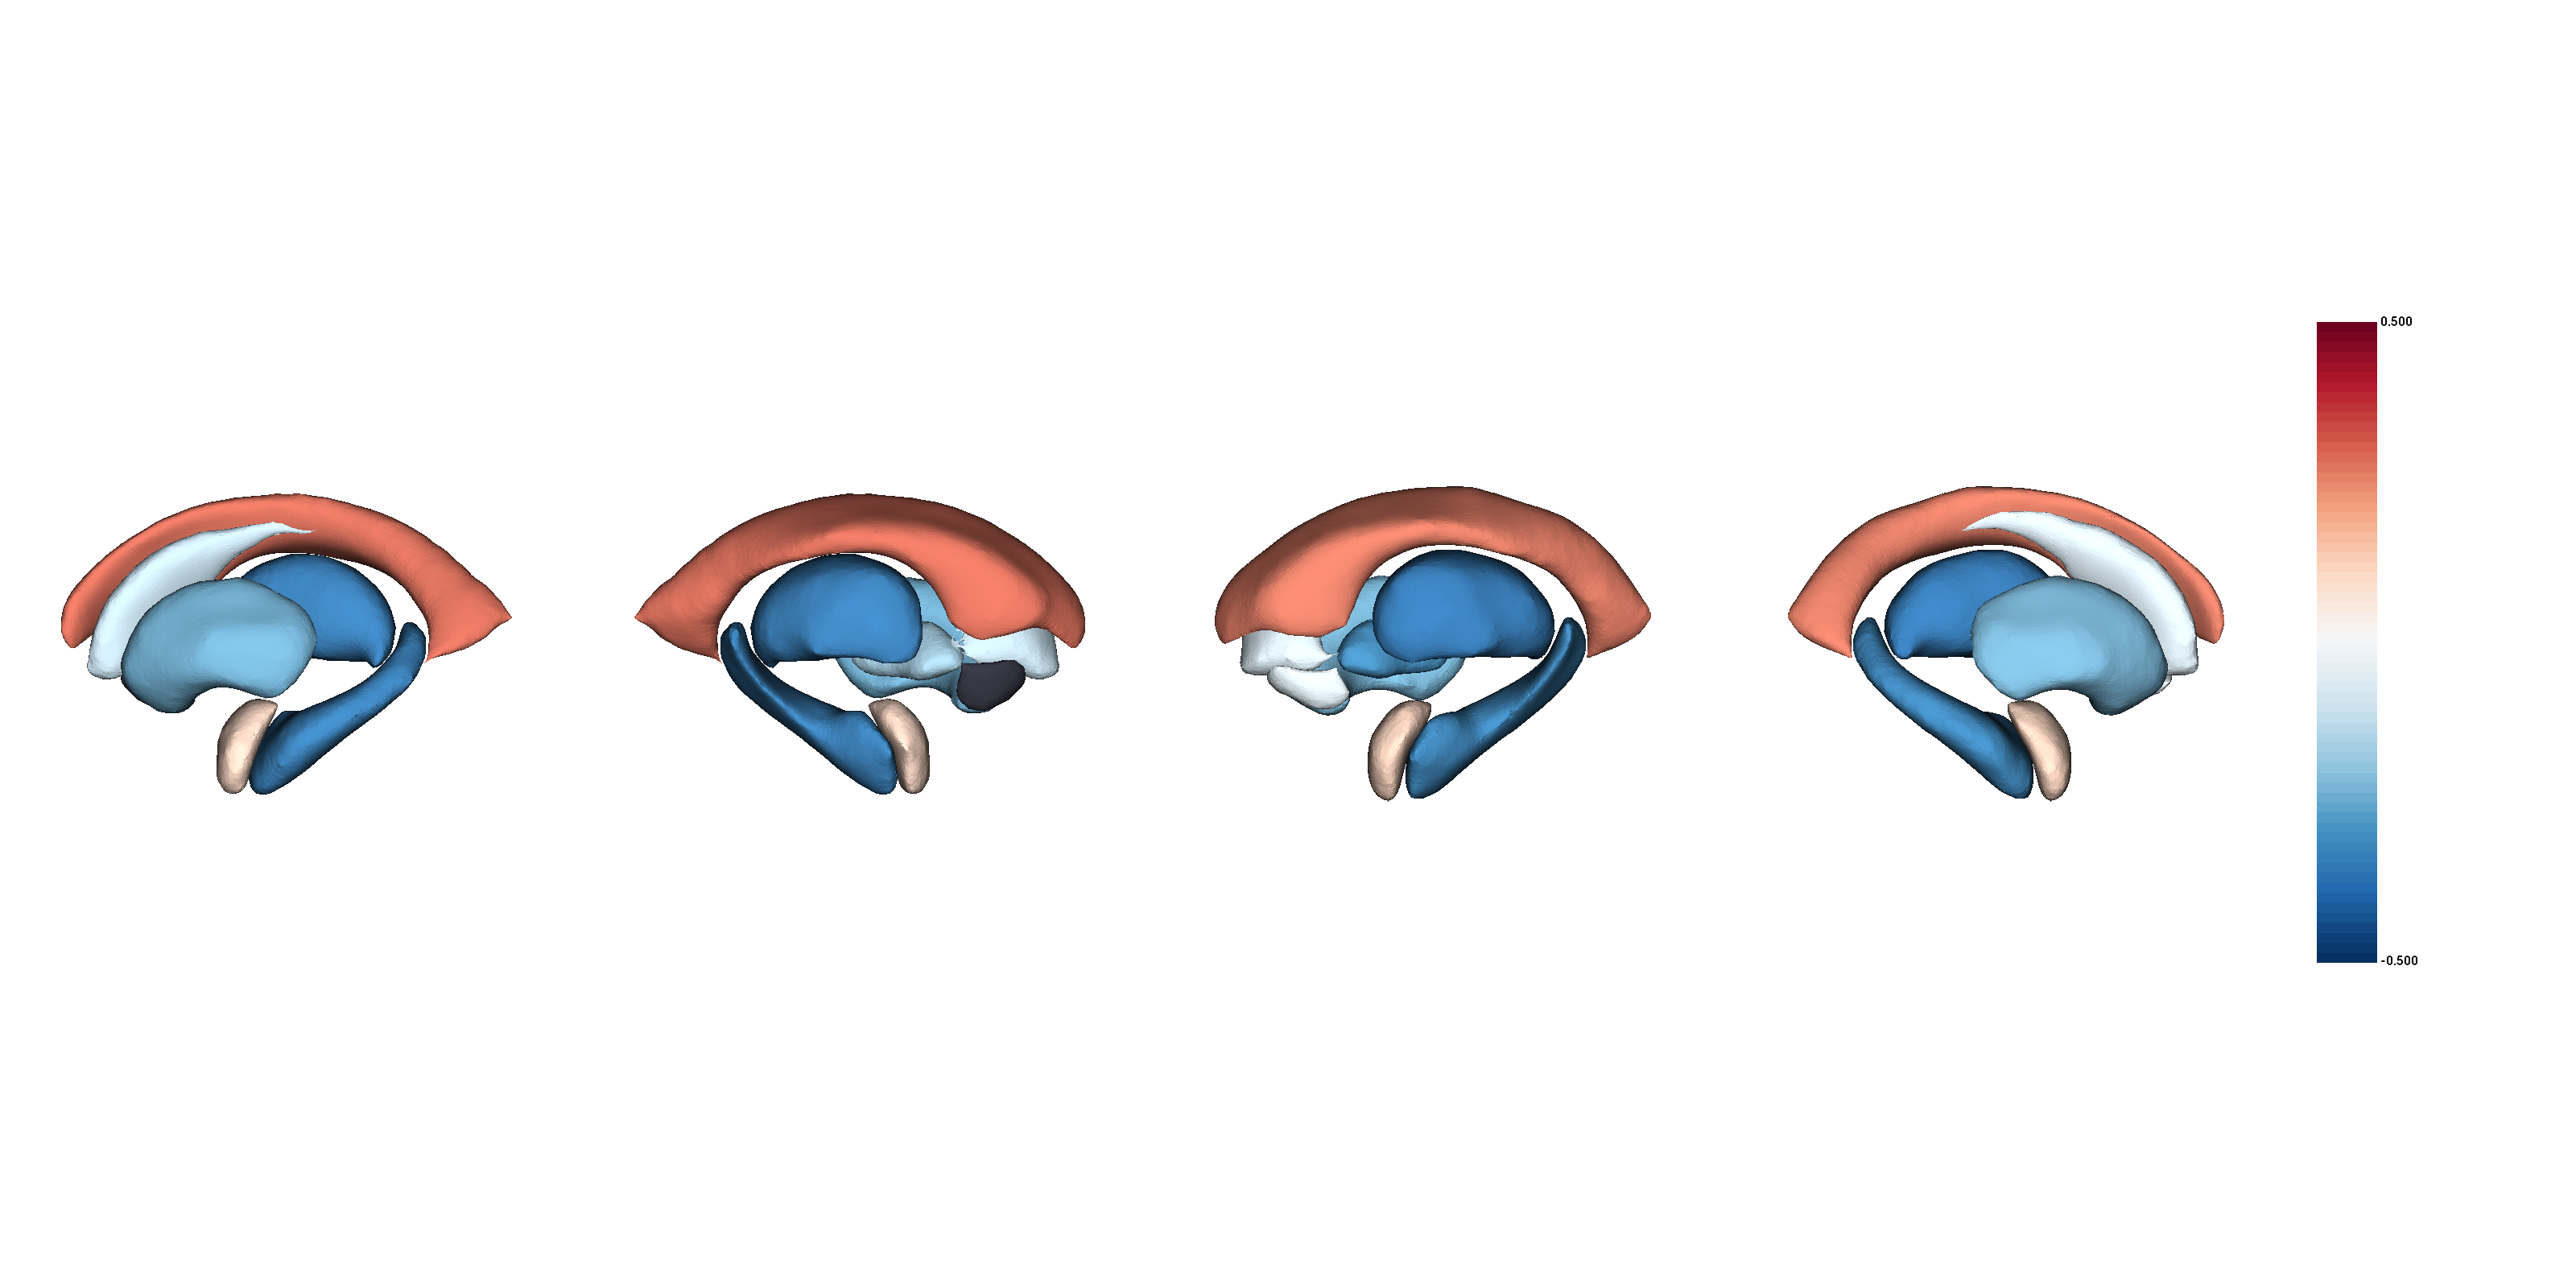

The data file committed next to this chart (first rows):
SubcorticalVolume, Structure, d_icv, se_icv, low_ci_icv, up_ci_icv, n_controls, n_patients, pobs, fdr_p, NAVR, NAVR_corrected, correction, population_size, d_icv_thresholded
allepi_subvol, Laccumb, -0.017, 0.079, -0.172, 0.138, 1707, 2136, 0.833, 0.854, 0.2721, 0.02287, 0.08407, 566, 
allepi_subvol, Lamyg, 0.102, 0.07, -0.036, 0.24, 1717, 2124, 0.147, 0.179, 0.2273, 0.01911, 0.08407, 566, 0.102
allepi_subvol, Lcaud, -0.121, 0.05, -0.22, -0.023, 1724, 2135, 0.0156, 0.0279, 0.1032, 0.008679, 0.08407, 566, -0.121
allepi_subvol, Lhippo, -0.353, 0.069, -0.488, -0.218, 1707, 2125, 3.04e-07, 1.82e-06, 0.1566, 0.01317, 0.08407, 566, -0.353
allepi_subvol, Lpal, -0.172, 0.081, -0.331, -0.012, 1609, 1991, 0.0353, 0.0547, 0.2091, 0.01758, 0.08407, 566, -0.172
allepi_subvol, Lput, -0.247, 0.063, -0.37, -0.124, 1636, 2075, 8.3e-05, 0.000291, 0.1359, 0.01143, 0.08407, 566, -0.247
allepi_subvol, Lthal, -0.358, 0.074, -0.503, -0.213, 1687, 2104, 1.31e-06, 6.88e-06, 0.1595, 0.01341, 0.08407, 566, -0.358
allepi_subvol, LLatVent, 0.288, 0.041, 0.208, 0.369, 1722, 2135, 2.14e-12, 3e-11, 0.01115, 0.0009371, 0.08407, 566, 0.288
allepi_subvol, Raccumb, -0.064, 0.093, -0.246, 0.119, 1702, 2137, 0.494, 0.539, 0.2297, 0.01931, 0.08407, 566, -0.064
allepi_subvol, Ramyg, 0.11, 0.06, -0.008, 0.228, 1693, 2108, 0.0676, 0.0962, 0.2007, 0.01688, 0.08407, 566, 0.11
allepi_subvol, Rcaud, -0.08, 0.054, -0.186, 0.025, 1725, 2137, 0.136, 0.174, 0.1462, 0.01229, 0.08407, 566, -0.08
allepi_subvol, Rhippo, -0.336, 0.054, -0.443, -0.23, 1719, 2129, 6.63e-10, 7.96e-09, 0.1266, 0.01065, 0.08407, 566, -0.336
allepi_subvol, Rpal, -0.316, 0.055, -0.424, -0.209, 1710, 2112, 8.32e-09, 6.99e-08, 0.2326, 0.01956, 0.08407, 566, -0.316
allepi_subvol, Rput, -0.239, 0.075, -0.386, -0.091, 1690, 2127, 0.00153, 0.00389, 0.1718, 0.01445, 0.08407, 566, -0.239
allepi_subvol, Rthal, -0.368, 0.049, -0.465, -0.272, 1716, 2137, 7.67e-14, 1.29e-12, 0.1615, 0.01358, 0.08407, 566, -0.368
allepi_subvol, RLatVent, 0.268, 0.034, 0.201, 0.334, 1722, 2137, 3.73e-15, 7.83e-14, 0.01262, 0.001061, 0.08407, 566, 0.268
